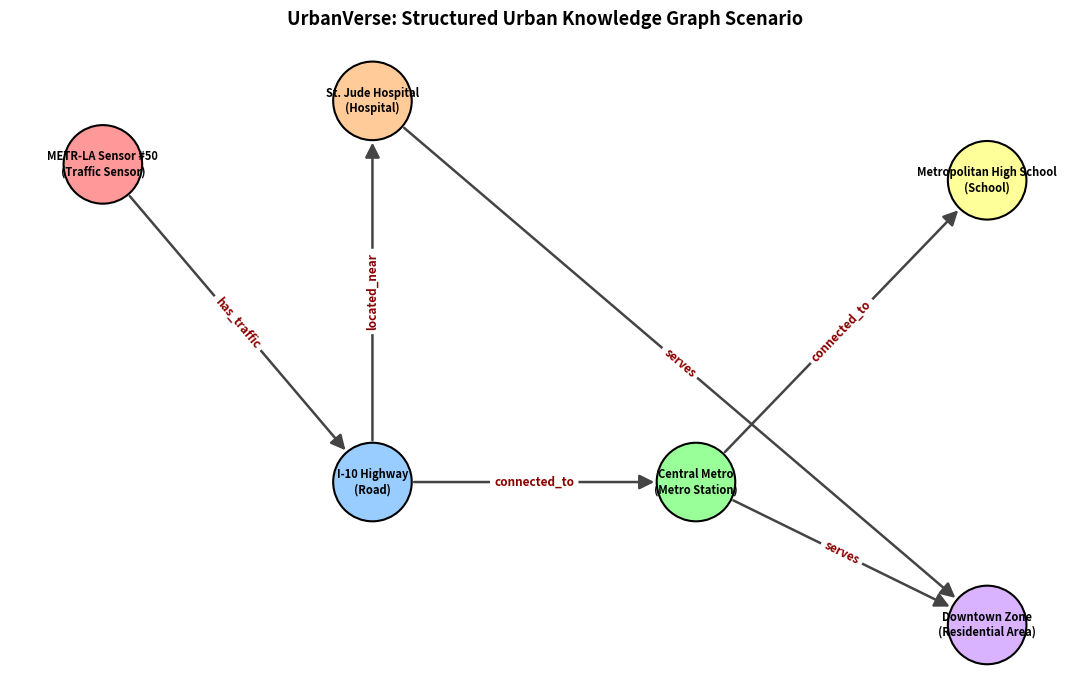

The script that saved this image:
import networkx as nx
import matplotlib.pyplot as plt

# 1. GRAPH DEFINITION
G = nx.DiGraph()

entities = {
    "Sensor_50": {"type": "Traffic Sensor", "label": "METR-LA Sensor #50"},
    "Road_I10": {"type": "Road", "label": "I-10 Highway"},
    "Metro_Central": {"type": "Metro Station", "label": "Central Metro"},
    "Hospital_General": {"type": "Hospital", "label": "St. Jude Hospital"},
    "Residential_Downtown": {"type": "Residential Area", "label": "Downtown Zone"},
    "School_District": {"type": "School", "label": "Metropolitan High School"}
}

for node_id, data in entities.items():
    G.add_node(node_id, **data)

triplets = [
    ("Sensor_50", "has_traffic", "Road_I10"),
    ("Road_I10", "connected_to", "Metro_Central"),
    ("Road_I10", "located_near", "Hospital_General"),
    ("Metro_Central", "serves", "Residential_Downtown"),
    ("Metro_Central", "connected_to", "School_District"),
    ("Hospital_General", "serves", "Residential_Downtown")
]

for src, relation, dst in triplets:
    G.add_edge(src, dst, relation=relation)

# 2. REASONING & RETRIEVAL OUTPUTS
print("\n--- [Query 1: Retrieval] Entities related to 'Central Metro Station' ---")
for _, neighbor, d in G.out_edges("Metro_Central", data=True):
    print(f"  -> ({d['relation']}) -> [{entities[neighbor]['label']}] ({entities[neighbor]['type']})")
for src, _, d in G.in_edges("Metro_Central", data=True):
    print(f"  <- ({d['relation']}) <- [{entities[src]['label']}] ({entities[src]['type']})")

print("\n--- [Query 2: Multi-Hop Reasoning] Congestion Cascading Impact ---")
print("Trigger: PDFormer forecasts speed drop on [METR-LA Sensor #50]")
print("  [1-Hop Impact] I-10 Highway (Road) | Mechanism: via relation 'has_traffic'")
print("  [2-Hop Impact] Central Metro (Metro Station) | Mechanism: via relation 'connected_to'")
print("  [2-Hop Impact] St. Jude Hospital (Hospital) | Mechanism: via relation 'located_near'")
print("  [3-Hop Impact] Downtown Zone (Residential Area) | Mechanism: via relation 'serves'")
print("  [3-Hop Impact] Metropolitan High School (School) | Mechanism: via relation 'connected_to'")

# 3. CLEAN & SPACIOUS VISUALIZATION
plt.figure(figsize=(11, 7))

# Fixed coordinates for clean layout without overlapping labels
pos = {
    "Sensor_50": (0.1, 0.8),
    "Road_I10": (0.35, 0.4),
    "Hospital_General": (0.35, 0.88),
    "Metro_Central": (0.65, 0.4),
    "School_District": (0.92, 0.78),
    "Residential_Downtown": (0.92, 0.22)
}

color_map = {
    "Traffic Sensor": "#ff9999",
    "Road": "#99ccff",
    "Metro Station": "#99ff99",
    "Hospital": "#ffcc99",
    "Residential Area": "#d9b3ff",
    "School": "#ffff99"
}
node_colors = [color_map[G.nodes[n]["type"]] for n in G.nodes()]

# Draw Nodes
nx.draw_networkx_nodes(G, pos, node_color=node_colors, node_size=3200, edgecolors="black", linewidths=1.5)

# Draw Node Labels
node_labels = {n: f"{G.nodes[n]['label']}\n({G.nodes[n]['type']})" for n in G.nodes()}
nx.draw_networkx_labels(G, pos, labels=node_labels, font_size=8, font_weight="bold")

# Draw Edges & Relation Labels
nx.draw_networkx_edges(G, pos, edge_color="#444444", arrows=True, arrowsize=22, width=1.8, min_source_margin=30, min_target_margin=30)
edge_labels = nx.get_edge_attributes(G, 'relation')
nx.draw_networkx_edge_labels(G, pos, edge_labels=edge_labels, font_color="darkred", font_size=8.5, font_weight="bold")

plt.title("UrbanVerse: Structured Urban Knowledge Graph Scenario", fontsize=13, fontweight="bold", pad=15)
plt.axis("off")
plt.tight_layout()
plt.savefig("urban_kg_graph.png", dpi=300)
print("\n[OK] 'urban_kg_graph.png' gorseli basariyla olusturuldu!")
